Dataset: Input (GitHub, vyse8/BigDataSpring2017). Classes: cheese, cows, houses.

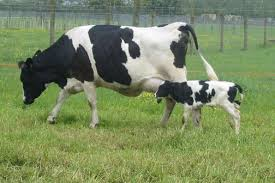
Label: cows

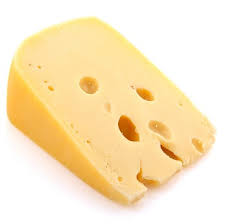
Label: cheese

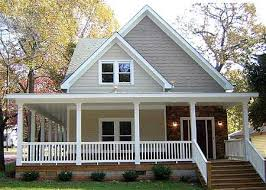
Label: houses

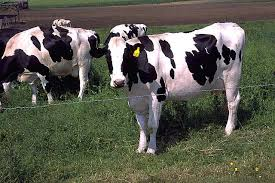
Label: cows

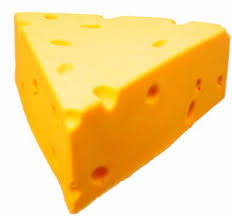
Label: cheese

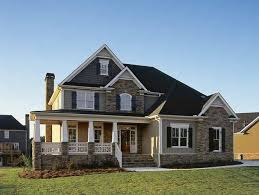
Label: houses
